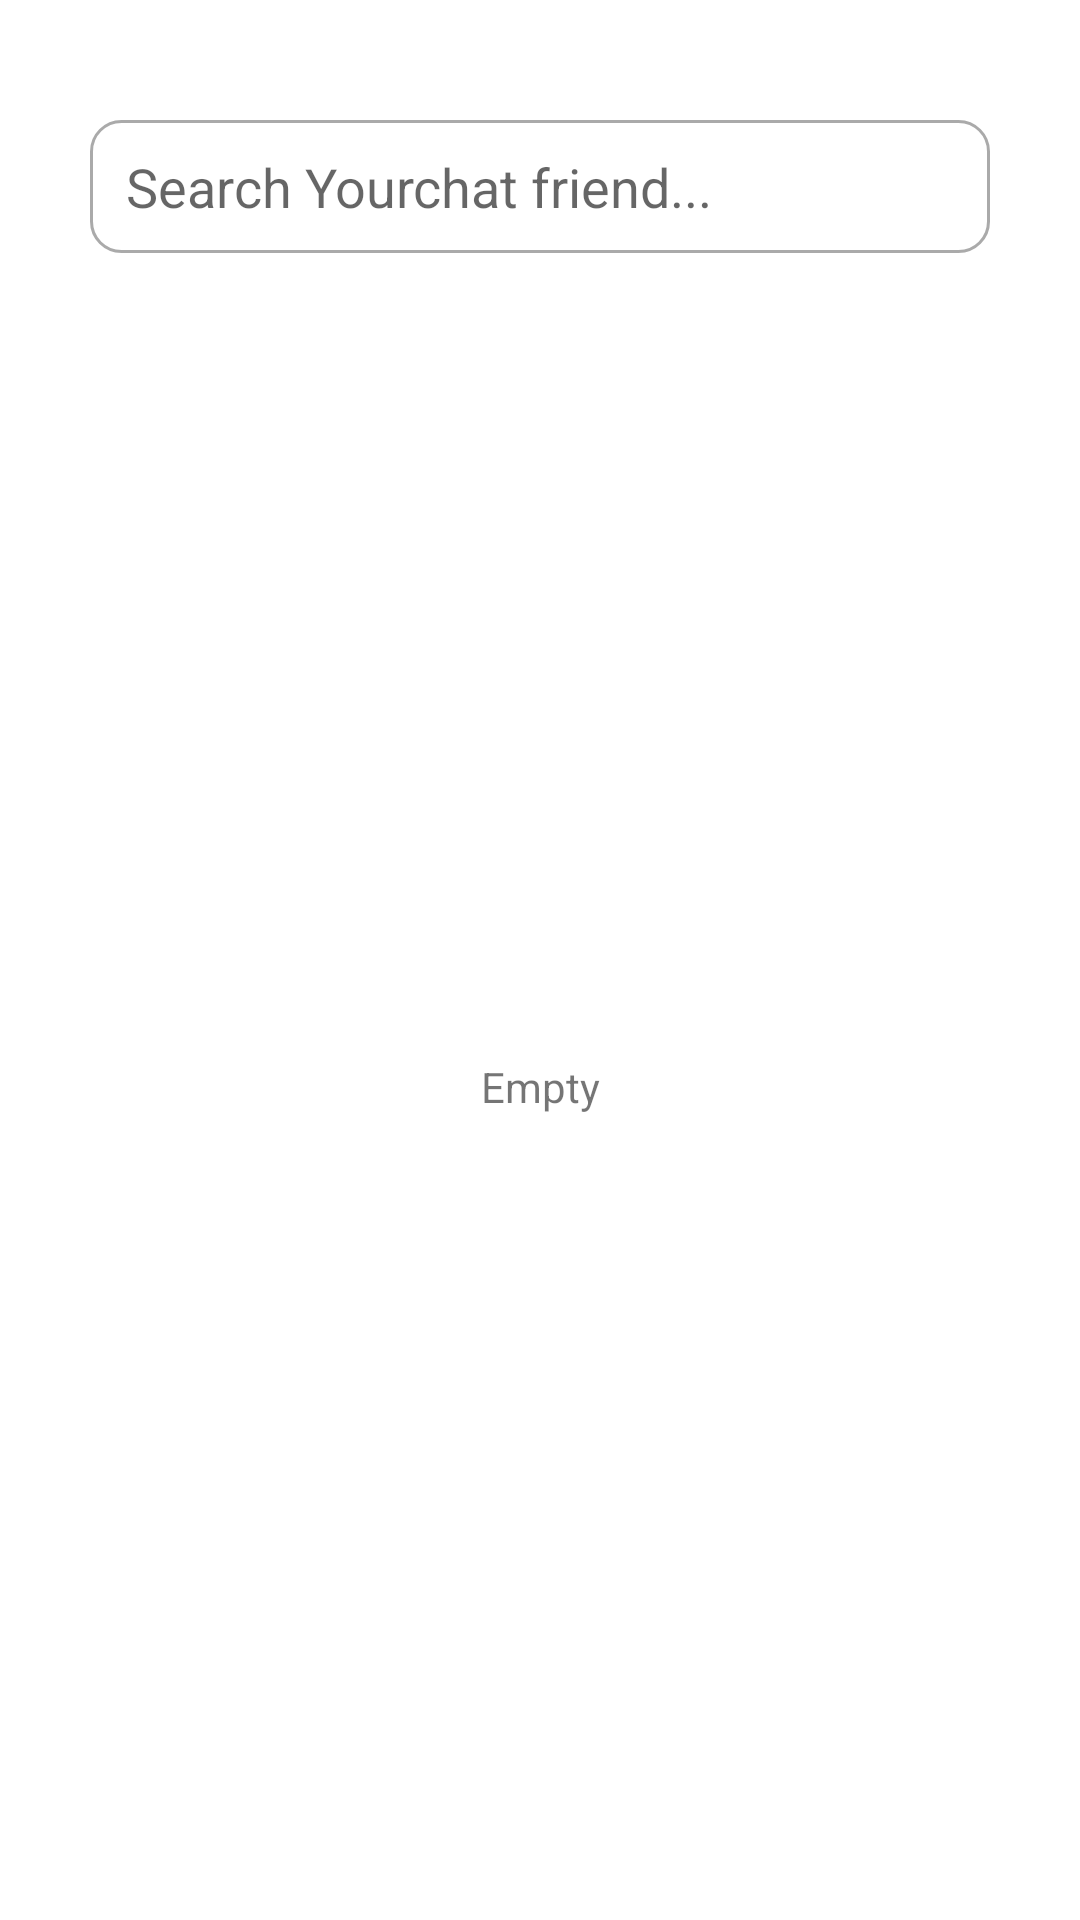

Produce the Android XML layout that renders to this screen, including the resource entries it uses.
<!-- AndroidManifest.xml: application theme Theme.ProjekChat -->
<!-- res/layout/activity_search_friend.xml -->
<?xml version="1.0" encoding="utf-8"?>
<androidx.constraintlayout.widget.ConstraintLayout xmlns:android="http://schemas.android.com/apk/res/android"
    xmlns:app="http://schemas.android.com/apk/res-auto"
    xmlns:tools="http://schemas.android.com/tools"
    android:layout_width="match_parent"
    android:layout_height="match_parent"
    tools:context=".ui.home.ui.searchfriend.SearchFriendActivity">

    <EditText
        android:layout_width="match_parent"
        android:layout_height="wrap_content"
        android:id="@+id/searchFriendActivity_inputSearch"
        app:layout_constraintTop_toTopOf="parent"
        app:layout_constraintLeft_toLeftOf="parent"
        app:layout_constraintRight_toRightOf="parent"
        android:layout_marginHorizontal="30dp"
        android:layout_marginTop="40dp"
        android:drawableStart="@drawable/ic_search_black"
        android:paddingHorizontal="12dp"
        android:drawablePadding="12dp"
        android:hint="Search Yourchat friend..."
        android:maxLines="1"
        android:maxLength="30"
        android:inputType="text"
        android:imeOptions="actionGo"
        android:background="@drawable/design_custom_input"
        android:paddingVertical="10dp"/>

    <androidx.recyclerview.widget.RecyclerView
        android:layout_width="match_parent"
        android:layout_height="wrap_content"
        android:id="@+id/searchFriendActivity_recycleView"
        app:layout_constraintTop_toBottomOf="@id/searchFriendActivity_inputSearch"
        app:layout_constraintLeft_toLeftOf="parent"
        app:layout_constraintRight_toRightOf="parent"
        tools:listitem="@layout/item_search_friend"
        android:layout_marginTop="20dp"/>

    <TextView
        android:layout_width="wrap_content"
        android:layout_height="wrap_content"
        android:id="@+id/searchFriendActivity_empty"
        app:layout_constraintTop_toBottomOf="@id/searchFriendActivity_inputSearch"
        app:layout_constraintLeft_toLeftOf="parent"
        app:layout_constraintRight_toRightOf="parent"
        app:layout_constraintBottom_toBottomOf="parent"
        android:text="Empty"/>

    <ProgressBar
        android:layout_width="wrap_content"
        android:layout_height="wrap_content"
        app:layout_constraintTop_toBottomOf="@id/searchFriendActivity_inputSearch"
        app:layout_constraintBottom_toBottomOf="parent"
        app:layout_constraintLeft_toLeftOf="parent"
        app:layout_constraintRight_toRightOf="parent"
        android:id="@+id/searchFriendActivity_loading"
        android:visibility="invisible"/>

</androidx.constraintlayout.widget.ConstraintLayout>
<!-- res/layout/item_search_friend.xml (included above) -->
<?xml version="1.0" encoding="utf-8"?>
<androidx.constraintlayout.widget.ConstraintLayout xmlns:android="http://schemas.android.com/apk/res/android"
    android:layout_width="match_parent"
    android:layout_height="wrap_content"
    android:paddingHorizontal="20dp"
    android:paddingVertical="13dp"
    android:layout_marginTop="10dp"
    xmlns:app="http://schemas.android.com/apk/res-auto">

    <com.google.android.material.imageview.ShapeableImageView
        android:layout_width="80dp"
        android:layout_height="80dp"
        android:id="@+id/itemFriend_imageProfile"
        android:src="@drawable/avatar_man"
        android:scaleType="centerCrop"
        app:shapeAppearanceOverlay="@style/image_rounded_all_corner"
        app:layout_constraintTop_toTopOf="parent"
        app:layout_constraintLeft_toLeftOf="parent"
        app:layout_constraintBottom_toBottomOf="parent"/>

    <TextView
        android:layout_width="wrap_content"
        android:layout_height="wrap_content"
        android:id="@+id/itemFriend_fullname"
        android:textStyle="bold"
        android:layout_marginTop="10dp"
        app:layout_constraintTop_toTopOf="parent"
        app:layout_constraintStart_toEndOf="@id/itemFriend_imageProfile"
        app:layout_constraintRight_toLeftOf="@id/itemFriend_friendStatus"
        app:layout_constraintLeft_toRightOf="@id/itemFriend_imageProfile"
        android:text="FULL NAME"
        android:layout_marginLeft="20dp"/>

    <TextView
        android:layout_width="wrap_content"
        android:layout_height="wrap_content"
        android:id="@+id/itemFriend_status"
        app:layout_constraintRight_toLeftOf="@id/itemFriend_friendStatus"
        app:layout_constraintStart_toEndOf="@id/itemFriend_imageProfile"
        app:layout_constraintLeft_toRightOf="@id/itemFriend_imageProfile"
        app:layout_constraintTop_toBottomOf="@id/itemFriend_fullname"
        android:text="Busy"
        android:layout_marginTop="12dp"
        android:layout_marginLeft="20dp"/>

    <ImageView
        android:layout_width="30dp"
        android:layout_height="30dp"
        android:id="@+id/itemFriend_friendStatus"
        app:layout_constraintRight_toRightOf="parent"
        app:layout_constraintTop_toTopOf="parent"
        app:layout_constraintBottom_toBottomOf="parent"
        android:src="@drawable/ic_person_add_black"/>

</androidx.constraintlayout.widget.ConstraintLayout>
<!-- resources referenced by this layout -->
<resources>
  <!-- drawable avatar_man: jpg bitmap (drawable, 58577 bytes) -->
  <!-- drawable design_custom_input (drawable) -->
  <?xml version="1.0" encoding="utf-8"?>
  <selector xmlns:android="http://schemas.android.com/apk/res/android">
      <item android:state_enabled="true" android:state_focused="true">
          <shape android:shape="rectangle">
              <solid android:color="@color/white"/>
              <corners android:radius="10dp"/>
              <stroke android:color="@color/color_primary_darker" android:width="1dp"/>
          </shape>
      </item>
  
      <item android:state_enabled="true">
          <shape android:shape="rectangle">
              <solid android:color="@color/white"/>
              <corners android:radius="10dp"/>
              <stroke android:color="@android:color/darker_gray" android:width="1dp"/>
          </shape>
      </item>
  
  </selector>
  <style name="image_rounded_all_corner">
          <item name="cornerSize">10%</item>
      </style>
  <style name="Theme.ProjekChat" parent="Theme.MaterialComponents.DayNight.DarkActionBar">
          
          <item name="colorPrimary">@color/color_primary_darker</item>
          <item name="colorPrimaryVariant">@color/color_primary_darker</item>
          <item name="colorOnPrimary">@color/white</item>
          
          <item name="colorSecondary">@color/color_primary_pastel</item>
          <item name="colorSecondaryVariant">@color/color_primary_pastel</item>
          <item name="colorOnSecondary">@color/black</item>
          
          <item name="android:statusBarColor" tools:targetApi="l">?attr/colorPrimaryVariant</item>
          
      </style>
  <color name="white">#FFFFFFFF</color>
  <color name="color_primary_darker">#296870</color>
  <color name="color_primary_pastel">#84c4c4</color>
  <color name="black">#FF000000</color>
</resources>
